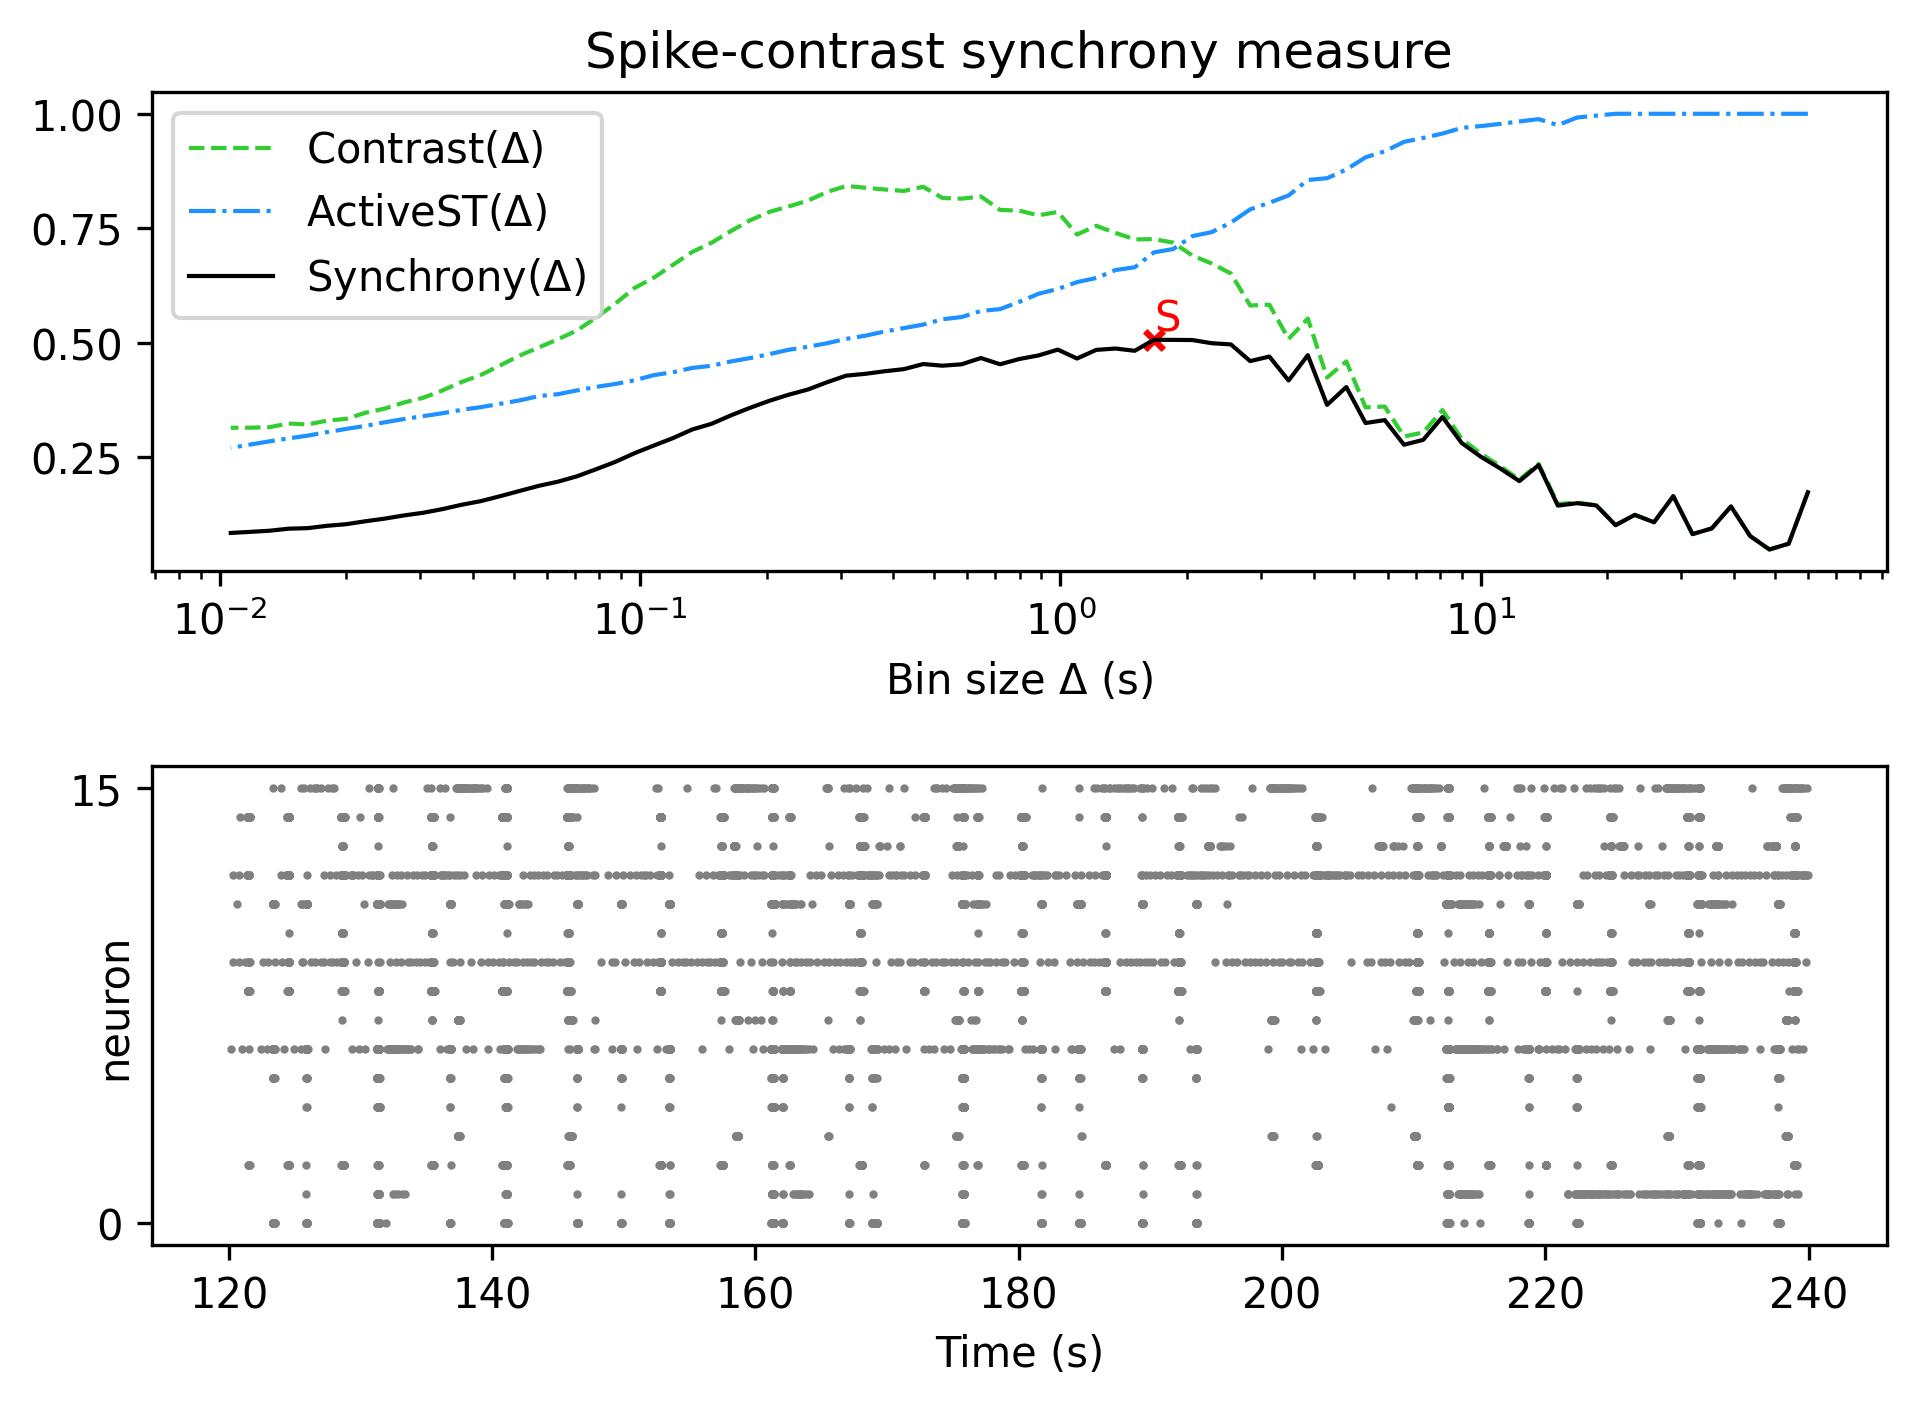

Values plotted in this chart, from the file beside it:
, Spike-contrast (60.0 s), Spike-contrast (54.0 s), Spike-contrast (48.6 s), Spike-contrast (43.74 s), Spike-contrast (39.366 s), Spike-contrast (35.429 s), Spike-contrast (31.886 s), Spike-contrast (28.698 s), Spike-contrast (25.828 s), Spike-contrast (23.245 s), Spike-contrast (20.921 s), Spike-contrast (18.829 s), Spike-contrast (16.946 s), Spike-contrast (15.251 s), Spike-contrast (13.726 s), Spike-contrast (12.353 s), Spike-contrast (11.118 s), Spike-contrast (10.006 s), Spike-contrast (9.006 s), Spike-contrast (8.105 s), Spike-contrast (7.295 s), Spike-contrast (6.565 s), Spike-contrast (5.909 s)
0, 0.1741, 0.06183, 0.04922, 0.07845, 0.1432, 0.09515, 0.08278, 0.1656, 0.1086, 0.1248, 0.1023, 0.1453, 0.1502, 0.145, 0.2334, 0.1984, 0.2261, 0.2515, 0.2816, 0.3383, 0.2885, 0.2778, 0.3316
